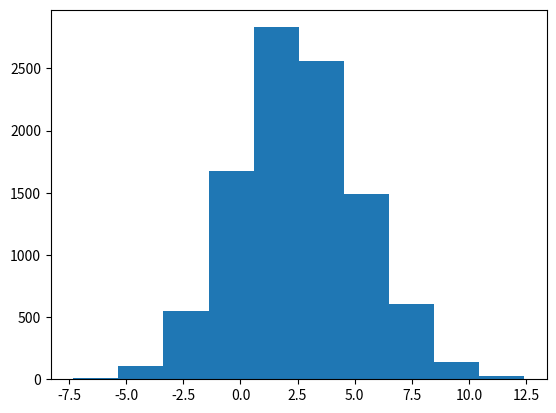

This figure's Python source: (Note: this script raises an exception after producing the figure.)
import numpy as np
import matplotlib.pyplot as plt
poisson = np.random.poisson(5, 1000)
normal = np.random.normal(0, 5, 1000)
data = []
for m in range(100):
    np.random.shuffle(poisson)
    np.random.shuffle(normal)
    d1 = poisson[:100]
    d2 = normal[:100]
    for i in range(100):
        data.append((d1[i] + d2[i])/2)

np.savetxt("Dataset", data)
plt.hist(data, normed=True)
plt.savefig("Q3.png")
plt.show()